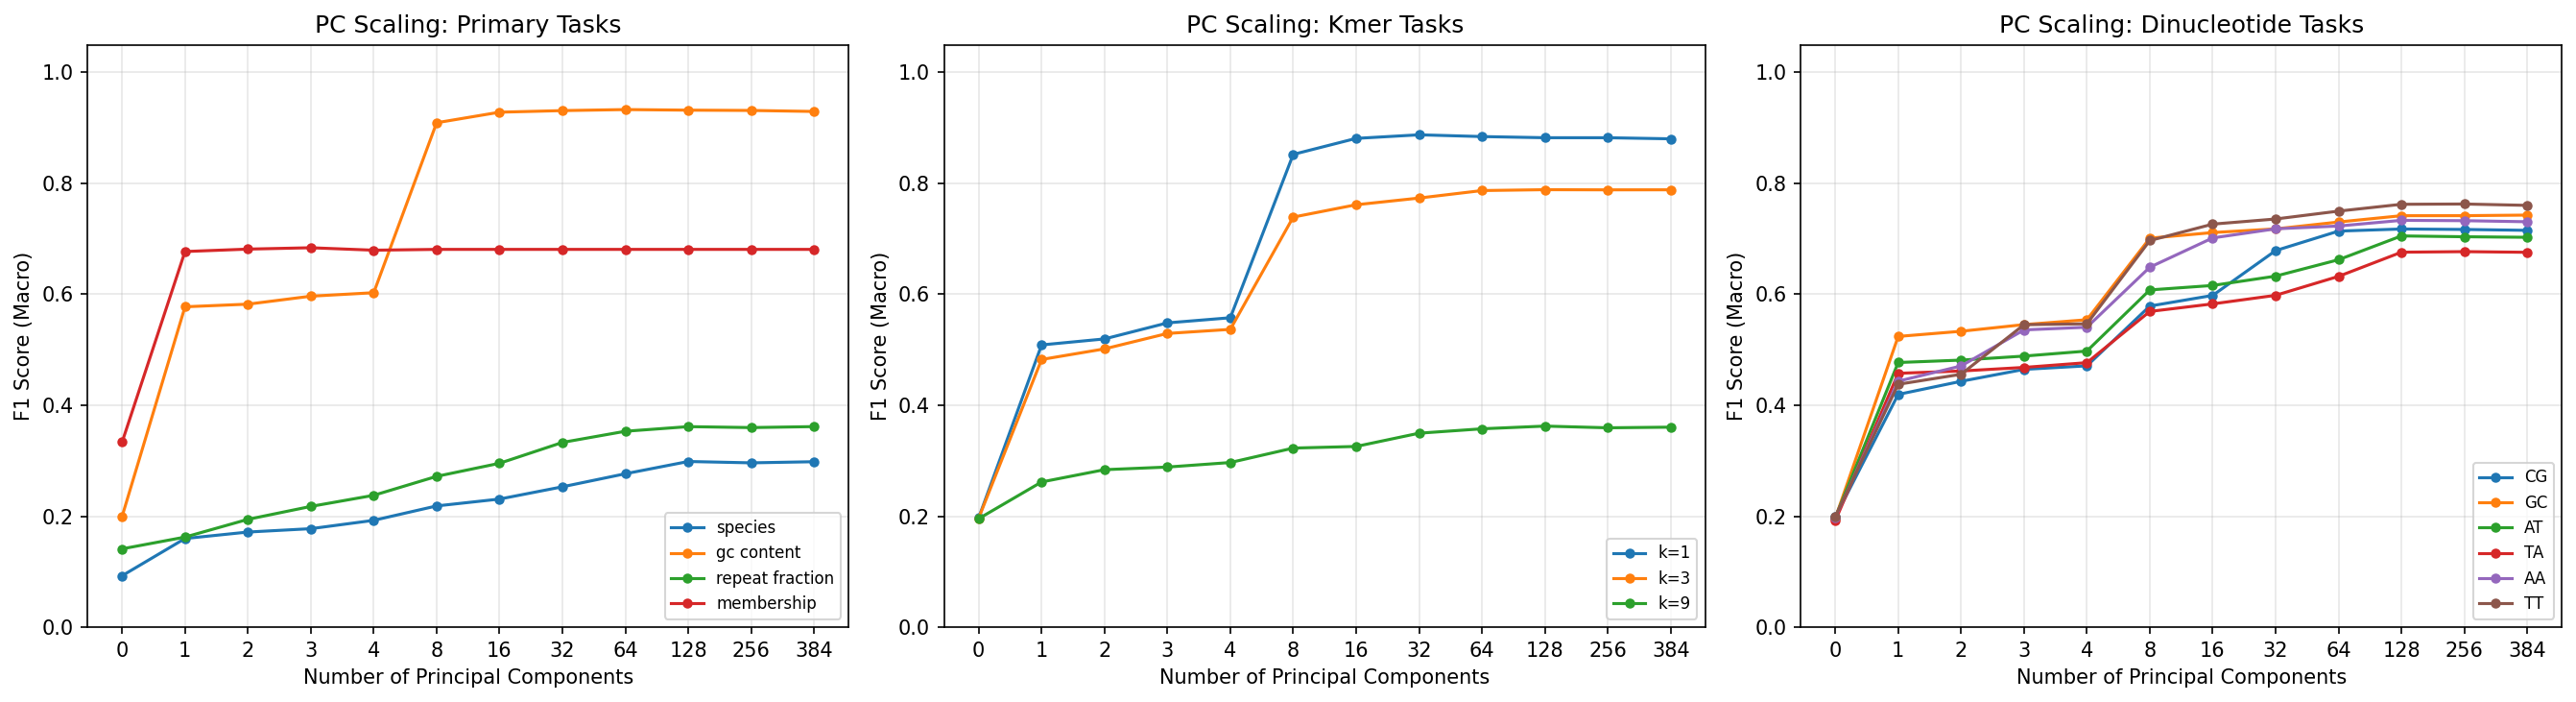

Data behind this chart, as committed beside it:
target, n_classes, n_components, accuracy, f1_macro, roc_auc_macro, auprc_macro
membership, 2, 0, 0.5003, 0.3335, 0.5, 0.4997
membership, 2, 1, 0.6772, 0.6771, 0.7128, 0.6773
membership, 2, 2, 0.6815, 0.6815, 0.7155, 0.6814
membership, 2, 3, 0.684, 0.6839, 0.7183, 0.6795
membership, 2, 4, 0.6797, 0.6795, 0.7211, 0.6834
membership, 2, 8, 0.6815, 0.681, 0.7246, 0.6865
membership, 2, 16, 0.6815, 0.681, 0.7247, 0.6864
membership, 2, 32, 0.6815, 0.681, 0.7247, 0.6863
membership, 2, 64, 0.6815, 0.681, 0.7247, 0.6863
membership, 2, 128, 0.6815, 0.681, 0.7247, 0.6863
membership, 2, 256, 0.6815, 0.681, 0.7247, 0.6863
membership, 2, 384, 0.6815, 0.681, 0.7247, 0.6863
species, 10, 0, 0.1023, 0.09272, 0.5008, 0.1004
species, 10, 1, 0.177, 0.1598, 0.6843, 0.1781
species, 10, 2, 0.1869, 0.1715, 0.6947, 0.1888
species, 10, 3, 0.1916, 0.1775, 0.6997, 0.1953
species, 10, 4, 0.2026, 0.1926, 0.7092, 0.205
species, 10, 8, 0.2237, 0.2185, 0.7375, 0.2262
species, 10, 16, 0.2343, 0.2309, 0.7444, 0.2345
species, 10, 32, 0.2543, 0.253, 0.7613, 0.2527
species, 10, 64, 0.2772, 0.2766, 0.7792, 0.2779
species, 10, 128, 0.2988, 0.2987, 0.7951, 0.2978
species, 10, 256, 0.2964, 0.2962, 0.7948, 0.2971
species, 10, 384, 0.2984, 0.2982, 0.7949, 0.2976
gc_content, 5, 0, 0.1999, 0.1995, 0.5003, 0.2002
gc_content, 5, 1, 0.5753, 0.5775, 0.8671, 0.5955
gc_content, 5, 2, 0.581, 0.5822, 0.874, 0.6178
gc_content, 5, 3, 0.5942, 0.5966, 0.8811, 0.6333
gc_content, 5, 4, 0.6017, 0.6029, 0.8857, 0.6426
gc_content, 5, 8, 0.9093, 0.9093, 0.9924, 0.9705
gc_content, 5, 16, 0.9283, 0.9283, 0.9952, 0.9814
gc_content, 5, 32, 0.9311, 0.9311, 0.9955, 0.9827
gc_content, 5, 64, 0.933, 0.933, 0.9956, 0.9831
gc_content, 5, 128, 0.9319, 0.9319, 0.9955, 0.9826
gc_content, 5, 256, 0.9314, 0.9314, 0.9954, 0.9822
gc_content, 5, 384, 0.9296, 0.9296, 0.9952, 0.9816
repeat_fraction, 4, 0, 0.3935, 0.1412, 0.5004, 0.2505
repeat_fraction, 4, 1, 0.3953, 0.1624, 0.5735, 0.2981
repeat_fraction, 4, 2, 0.3999, 0.1944, 0.5872, 0.3138
repeat_fraction, 4, 3, 0.4061, 0.2177, 0.6012, 0.3279
repeat_fraction, 4, 4, 0.4116, 0.2377, 0.6106, 0.3396
repeat_fraction, 4, 8, 0.4243, 0.2718, 0.6351, 0.3623
repeat_fraction, 4, 16, 0.4348, 0.2954, 0.6449, 0.3727
repeat_fraction, 4, 32, 0.4592, 0.333, 0.673, 0.4023
repeat_fraction, 4, 64, 0.4726, 0.3531, 0.6905, 0.4213
repeat_fraction, 4, 128, 0.4792, 0.3615, 0.6998, 0.431
repeat_fraction, 4, 256, 0.4786, 0.3598, 0.6992, 0.4311
repeat_fraction, 4, 384, 0.4794, 0.3615, 0.6987, 0.4306
kmer_entropy_1, 5, 0, 0.1974, 0.1971, 0.4998, 0.1994
kmer_entropy_1, 5, 1, 0.5187, 0.5088, 0.8305, 0.5155
kmer_entropy_1, 5, 2, 0.5269, 0.5196, 0.8401, 0.5467
kmer_entropy_1, 5, 3, 0.5535, 0.5485, 0.8558, 0.5773
kmer_entropy_1, 5, 4, 0.5625, 0.5577, 0.8618, 0.5904
kmer_entropy_1, 5, 8, 0.8522, 0.8522, 0.98, 0.9241
kmer_entropy_1, 5, 16, 0.8811, 0.881, 0.987, 0.9494
kmer_entropy_1, 5, 32, 0.8874, 0.8875, 0.988, 0.9537
kmer_entropy_1, 5, 64, 0.8843, 0.8843, 0.9874, 0.9509
kmer_entropy_1, 5, 128, 0.8822, 0.8822, 0.9867, 0.948
kmer_entropy_1, 5, 256, 0.8822, 0.8822, 0.9866, 0.9474
kmer_entropy_1, 5, 384, 0.8803, 0.8803, 0.9864, 0.9463
... 96 more rows
